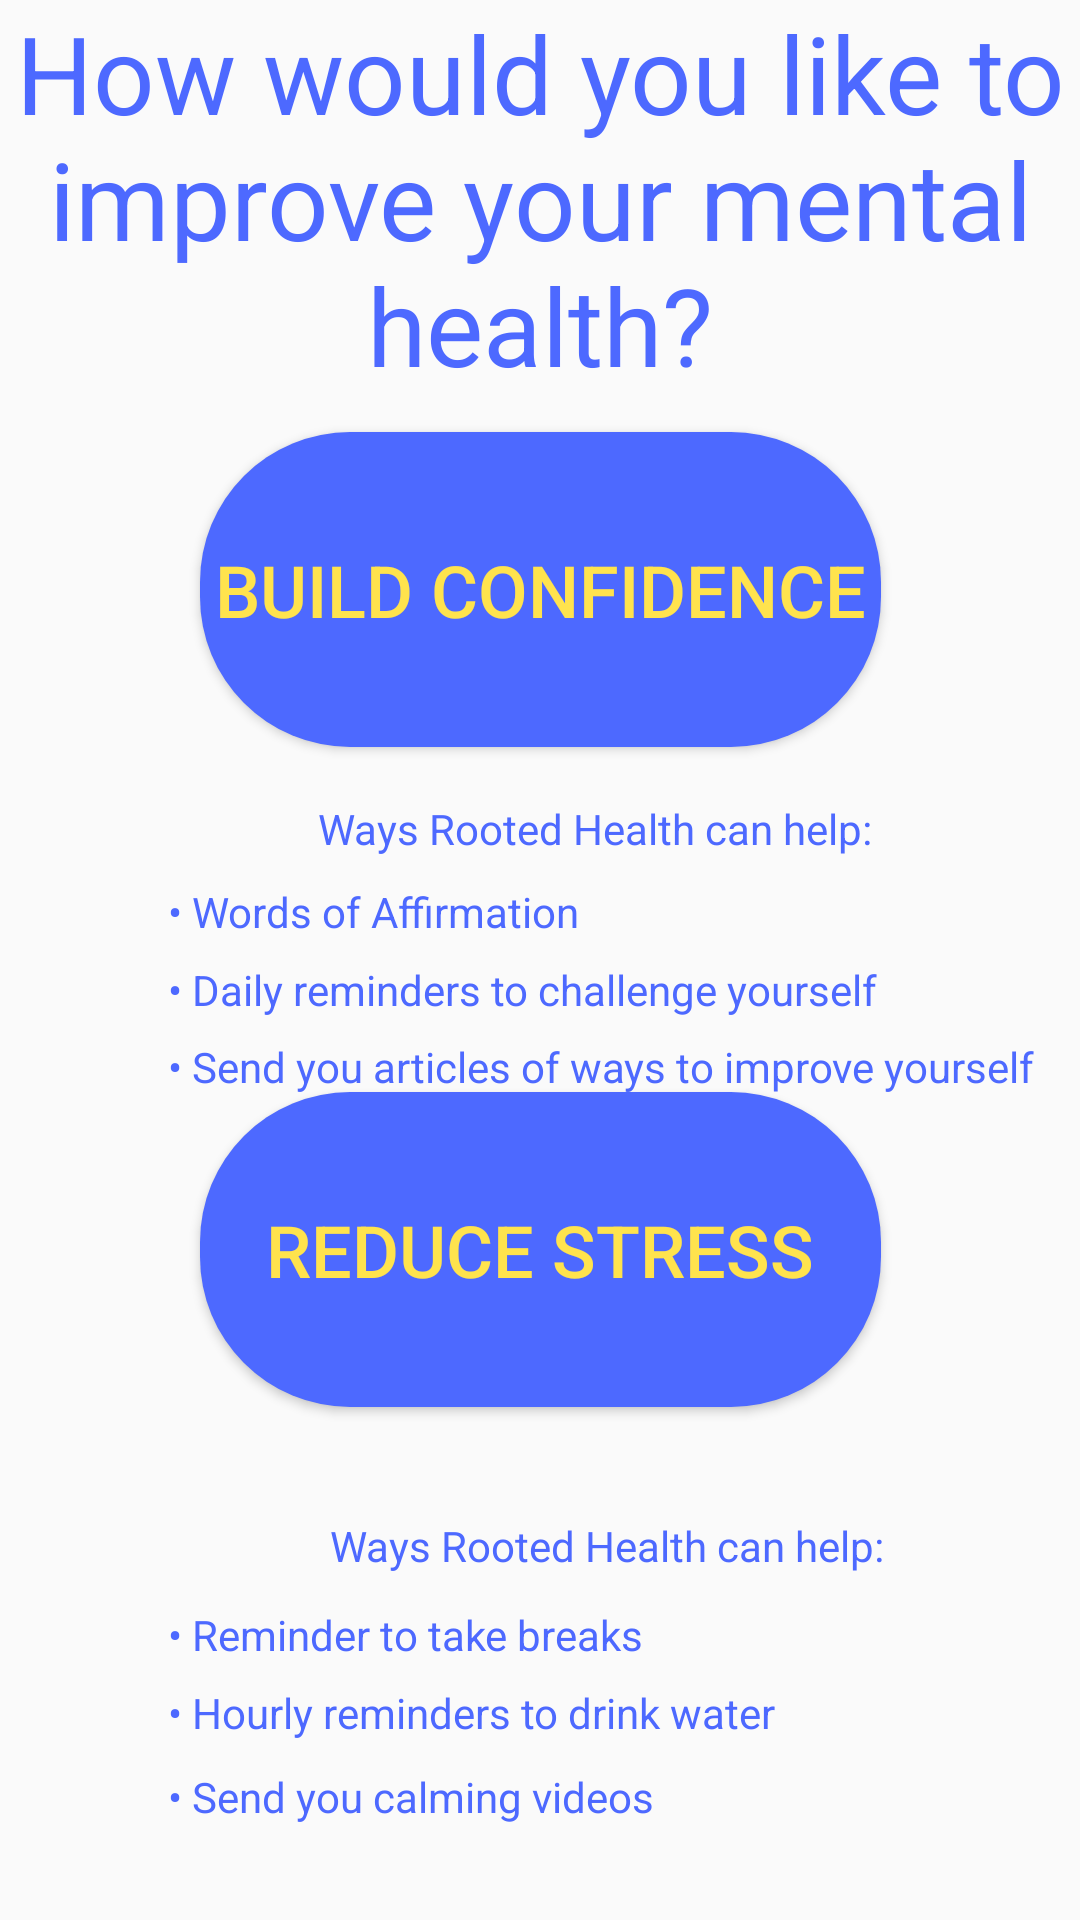

Reconstruct the res/layout file that produces this screen, plus the resources it refers to.
<!-- AndroidManifest.xml: application theme AppTheme -->
<!-- res/layout/activity_mental__goal.xml -->
<?xml version="1.0" encoding="utf-8"?>
<androidx.constraintlayout.widget.ConstraintLayout xmlns:android="http://schemas.android.com/apk/res/android"
    xmlns:app="http://schemas.android.com/apk/res-auto"
    xmlns:tools="http://schemas.android.com/tools"
    android:layout_width="match_parent"
    android:layout_height="match_parent"
    tools:context=".Mental_Goal">

    <TextView
        android:id="@+id/textView11"
        android:layout_width="wrap_content"
        android:layout_height="wrap_content"
        android:layout_marginStart="56dp"
        android:layout_marginLeft="56dp"
        android:text="@string/stress_features3"
        android:textColor="@color/main"
        app:layout_constraintBottom_toBottomOf="parent"
        app:layout_constraintStart_toStartOf="parent"
        app:layout_constraintTop_toTopOf="parent"
        app:layout_constraintVertical_bias="0.949" />

    <TextView
        android:id="@+id/textView10"
        android:layout_width="wrap_content"
        android:layout_height="wrap_content"
        android:layout_marginStart="56dp"
        android:layout_marginLeft="56dp"
        android:text="@string/stress_features2"
        android:textColor="@color/main"
        app:layout_constraintBottom_toBottomOf="parent"
        app:layout_constraintStart_toStartOf="parent"
        app:layout_constraintTop_toTopOf="parent"
        app:layout_constraintVertical_bias="0.904" />

    <TextView
        android:id="@+id/textView13"
        android:layout_width="wrap_content"
        android:layout_height="wrap_content"
        android:layout_marginStart="56dp"
        android:layout_marginLeft="56dp"
        android:text="@string/confidence_featuresa3"
        android:textColor="@color/main"
        app:layout_constraintBottom_toBottomOf="parent"
        app:layout_constraintStart_toStartOf="parent"
        app:layout_constraintTop_toTopOf="parent"
        app:layout_constraintVertical_bias="0.557" />

    <TextView
        android:id="@+id/textView12"
        android:layout_width="wrap_content"
        android:layout_height="wrap_content"
        android:layout_marginStart="56dp"
        android:layout_marginLeft="56dp"
        android:text="@string/confidence_featuresa2"
        android:textColor="@color/main"
        app:layout_constraintBottom_toBottomOf="parent"
        app:layout_constraintStart_toStartOf="parent"
        app:layout_constraintTop_toTopOf="parent"
        app:layout_constraintVertical_bias="0.516" />

    <TextView
        android:id="@+id/physical_features2"
        android:layout_width="213dp"
        android:layout_height="26dp"
        android:layout_marginStart="96dp"
        android:layout_marginLeft="96dp"
        android:gravity="center"
        android:text="@string/features"
        android:textColor="@color/main"
        app:layout_constraintBottom_toBottomOf="parent"
        app:layout_constraintStart_toStartOf="parent"
        app:layout_constraintTop_toTopOf="parent"
        app:layout_constraintVertical_bias="0.818" />

    <Button
        android:id="@+id/reduce_stress_button"
        android:layout_width="227dp"
        android:layout_height="105dp"
        android:layout_marginTop="364dp"
        android:background="@drawable/custom_button"
        android:text="@string/reduce_stress"
        android:textColor="#ffe34d"
        android:textSize="24sp"
        app:layout_constraintEnd_toEndOf="parent"
        app:layout_constraintStart_toStartOf="parent"
        app:layout_constraintTop_toTopOf="parent" />

    <TextView
        android:id="@+id/new_mental_title"
        android:layout_width="wrap_content"
        android:layout_height="wrap_content"
        android:gravity="center"
        android:text="@string/new_mental_goal"
        android:textAppearance="@style/TextAppearance.AppCompat.Large"
        android:textColor="#4d69ff"
        android:textSize="36sp"
        app:layout_constraintEnd_toEndOf="parent"
        app:layout_constraintHorizontal_bias="0.0"
        app:layout_constraintStart_toStartOf="parent"
        app:layout_constraintTop_toTopOf="parent" />

    <Button
        android:id="@+id/build_confidence_button"
        android:layout_width="227dp"
        android:layout_height="105dp"
        android:layout_marginTop="144dp"
        android:background="@drawable/custom_button"
        android:text="@string/build_confidence"
        android:textColor="#ffe34d"
        android:textSize="24sp"
        app:layout_constraintEnd_toEndOf="parent"
        app:layout_constraintStart_toStartOf="parent"
        app:layout_constraintTop_toTopOf="parent" />

    <TextView
        android:id="@+id/textView5"
        android:layout_width="wrap_content"
        android:layout_height="wrap_content"
        android:layout_marginStart="56dp"
        android:layout_marginLeft="56dp"
        android:text="@string/confidence_featuresa1"
        android:textColor="@color/main"
        app:layout_constraintBottom_toBottomOf="parent"
        app:layout_constraintStart_toStartOf="parent"
        app:layout_constraintTop_toTopOf="parent"
        app:layout_constraintVertical_bias="0.474" />

    <TextView
        android:id="@+id/textView9"
        android:layout_width="wrap_content"
        android:layout_height="wrap_content"
        android:layout_marginStart="56dp"
        android:layout_marginLeft="56dp"
        android:text="@string/stress_features1"
        android:textColor="@color/main"
        app:layout_constraintBottom_toBottomOf="parent"
        app:layout_constraintStart_toStartOf="parent"
        app:layout_constraintTop_toTopOf="parent"
        app:layout_constraintVertical_bias="0.862" />

    <TextView
        android:id="@+id/physical_features"
        android:layout_width="213dp"
        android:layout_height="26dp"
        android:layout_marginStart="92dp"
        android:layout_marginLeft="92dp"
        android:gravity="center"
        android:text="@string/features"
        android:textColor="@color/main"
        app:layout_constraintBottom_toBottomOf="parent"
        app:layout_constraintStart_toStartOf="parent"
        app:layout_constraintTop_toTopOf="parent"
        app:layout_constraintVertical_bias="0.429" />

</androidx.constraintlayout.widget.ConstraintLayout>
<!-- resources referenced by this layout -->
<resources>
  <color name="main">#4D69FF</color>
  <!-- drawable custom_button (drawable) -->
  <?xml version="1.0" encoding="utf-8"?>
  <shape xmlns:android="http://schemas.android.com/apk/res/android">
      <solid android:color="#4d69ff"/>
  
      <corners android:radius="50dp"/>
  </shape>
  <string name="build_confidence">Build Confidence</string>
  <string name="confidence_featuresa1"> • Words of Affirmation </string>
  <string name="confidence_featuresa2"> • Daily reminders to challenge yourself </string>
  <string name="confidence_featuresa3"> • Send you articles of ways to improve yourself </string>
  <string name="features"> Ways Rooted Health can help: </string>
  <string name="new_mental_goal">How would you like to improve your mental health?</string>
  <string name="reduce_stress">Reduce Stress</string>
  <string name="stress_features1"> • Reminder to take breaks </string>
  <string name="stress_features2"> • Hourly reminders to drink water </string>
  <string name="stress_features3"> • Send you calming videos </string>
  <style name="AppTheme" parent="Theme.AppCompat.Light.DarkActionBar">
          
          <item name="colorPrimary">@color/colorPrimary</item>
          <item name="colorPrimaryDark">@color/colorPrimaryDark</item>
          <item name="colorAccent">@color/colorAccent</item>
  
      </style>
  <color name="colorPrimary">#008577</color>
  <color name="colorPrimaryDark">#00574B</color>
  <color name="colorAccent">#D81B60</color>
</resources>
